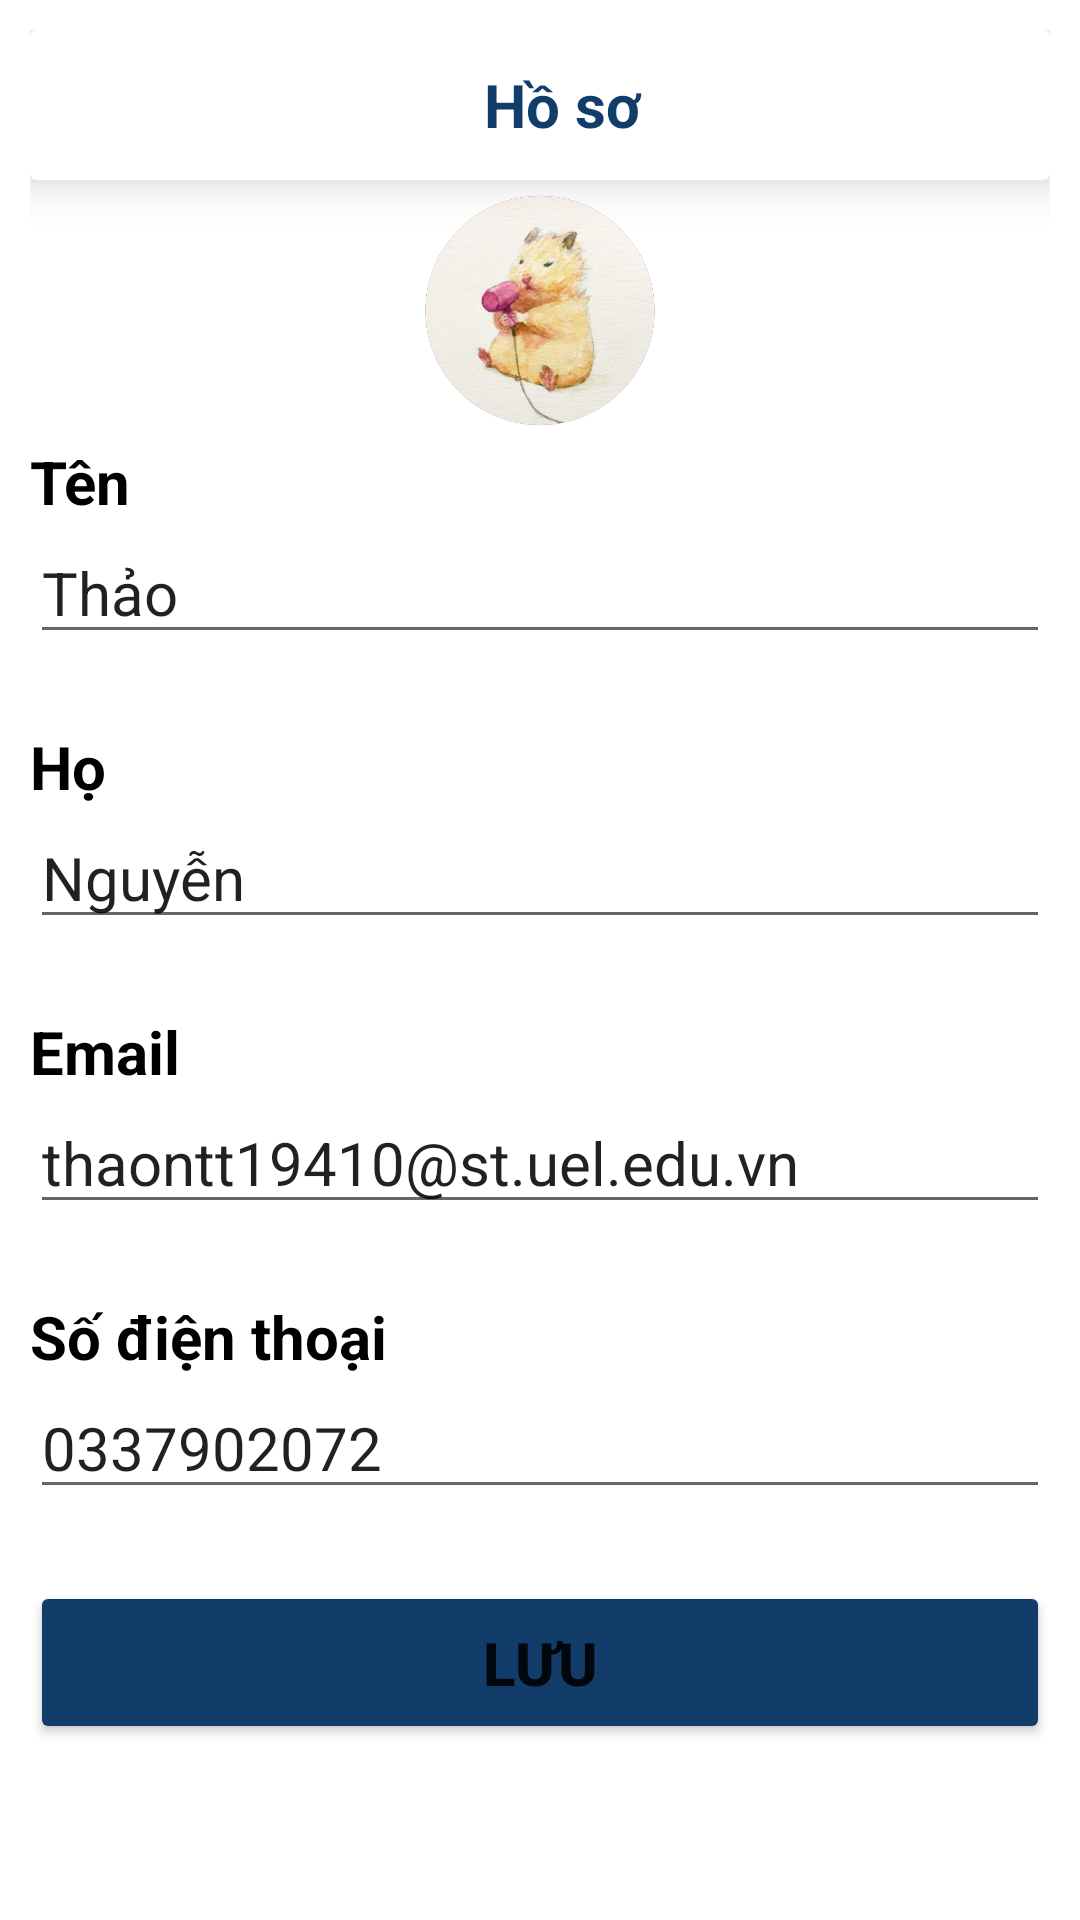

Here is an Android app screen rendered from its layout file. Give the layout XML and the strings, colors and styles it references.
<!-- AndroidManifest.xml: application theme Theme.MyEcoPet -->
<!-- res/layout/dialog_update_profile.xml -->
<?xml version="1.0" encoding="utf-8"?>
<LinearLayout xmlns:android="http://schemas.android.com/apk/res/android"
    android:layout_width="match_parent"
    android:layout_height="match_parent"
    xmlns:app="http://schemas.android.com/apk/res-auto"
    android:orientation="vertical"
    android:padding="10dp"
    android:weightSum="10">

    <androidx.cardview.widget.CardView
        android:layout_width="match_parent"
        android:layout_height="wrap_content"
        app:cardElevation="10dp"
        android:layout_weight="0">

        <LinearLayout
            android:layout_width="match_parent"
            android:layout_height="50dp"
            android:orientation="horizontal"
            android:gravity="center_vertical">

            <ImageButton
                android:id="@+id/btn_back"
                android:layout_width="15dp"
                android:layout_height="20dp"
                android:background="@drawable/ic_baseline_arrow_back_ios_24"
                android:layout_marginStart="24dp" />

            <TextView
                android:id="@+id/txtHeaderGioHang"
                android:layout_width="match_parent"
                android:layout_height="wrap_content"
                android:text="Hồ sơ"
                android:textSize="20sp"
                android:textStyle="bold"
                android:textColor="#123c69"
                android:gravity="center_horizontal"
                android:layout_marginEnd="24dp"/>

        </LinearLayout>

    </androidx.cardview.widget.CardView>

    <ImageView
        android:layout_width="200dp"
        android:layout_height="15dp"
        android:layout_gravity="center"
        android:src="@drawable/avt"
        android:layout_weight="3"/>

    <LinearLayout
        android:layout_width="match_parent"
        android:layout_height="wrap_content"
        android:orientation="vertical"
        android:layout_weight="1">

        <TextView
            android:layout_width="match_parent"
            android:layout_height="wrap_content"
            android:text="Tên"
            android:textStyle="bold"
            android:textSize="20sp"
            android:textColor="#000000"/>

        <EditText
            android:id="@+id/edt_SuaTen"
            android:layout_width="match_parent"
            android:layout_height="wrap_content"
            android:text="Thảo"
            android:textSize="20sp"/>

    </LinearLayout>

    <LinearLayout
        android:layout_width="match_parent"
        android:layout_height="wrap_content"
        android:orientation="vertical"
        android:layout_weight="1">

        <TextView
            android:layout_width="match_parent"
            android:layout_height="wrap_content"
            android:text="Họ"
            android:textStyle="bold"
            android:textSize="20sp"
            android:textColor="#000000"/>

        <EditText
            android:id="@+id/edt_SuaHo"
            android:layout_width="match_parent"
            android:layout_height="wrap_content"
            android:text="Nguyễn"
            android:textSize="20sp"/>

    </LinearLayout>

    <LinearLayout
        android:layout_width="match_parent"
        android:layout_height="wrap_content"
        android:orientation="vertical"
        android:layout_weight="1">

        <TextView
            android:layout_width="match_parent"
            android:layout_height="wrap_content"
            android:text="Email"
            android:textStyle="bold"
            android:textSize="20sp"
            android:textColor="#000000"/>

        <EditText
            android:id="@+id/edt_SuaEmail"
            android:layout_width="match_parent"
            android:layout_height="wrap_content"
            android:text="thaontt19410@st.uel.edu.vn"
            android:textSize="20sp"/>

    </LinearLayout>

    <LinearLayout
        android:layout_width="match_parent"
        android:layout_height="wrap_content"
        android:orientation="vertical"
        android:layout_weight="1">

        <TextView
            android:layout_width="match_parent"
            android:layout_height="wrap_content"
            android:text="Số điện thoại"
            android:textStyle="bold"
            android:textSize="20sp"
            android:textColor="#000000"/>

        <EditText
            android:id="@+id/edt_SuaSDT"
            android:layout_width="match_parent"
            android:layout_height="wrap_content"
            android:text="0337902072"
            android:textSize="20sp"/>

    </LinearLayout>

    <Button
        android:id="@+id/btn_Luu"
        android:layout_width="match_parent"
        android:layout_height="30dp"
        android:backgroundTint="#123C69"
        android:text="Lưu"
        android:textSize="20sp"
        android:textStyle="bold"
        android:layout_weight="1"/>

</LinearLayout>
<!-- resources referenced by this layout -->
<resources>
  <!-- drawable avt: png bitmap (drawable-v24, 233867 bytes) -->
  <style name="Theme.MyEcoPet" parent="Theme.MaterialComponents.DayNight.DarkActionBar">
          
          <item name="colorPrimary">@color/purple_500</item>
          <item name="colorPrimaryVariant">@color/purple_700</item>
          <item name="colorOnPrimary">@color/white</item>
          
          <item name="colorSecondary">@color/teal_200</item>
          <item name="colorSecondaryVariant">@color/teal_700</item>
          <item name="colorOnSecondary">@color/black</item>
          
          <item name="android:statusBarColor">?attr/colorPrimaryVariant</item>
          
      </style>
  <color name="purple_500">#FF6200EE</color>
  <color name="purple_700">#FF3700B3</color>
  <color name="white">#FFFFFFFF</color>
  <color name="teal_200">#FF03DAC5</color>
  <color name="teal_700">#FF018786</color>
  <color name="black">#FF000000</color>
</resources>
